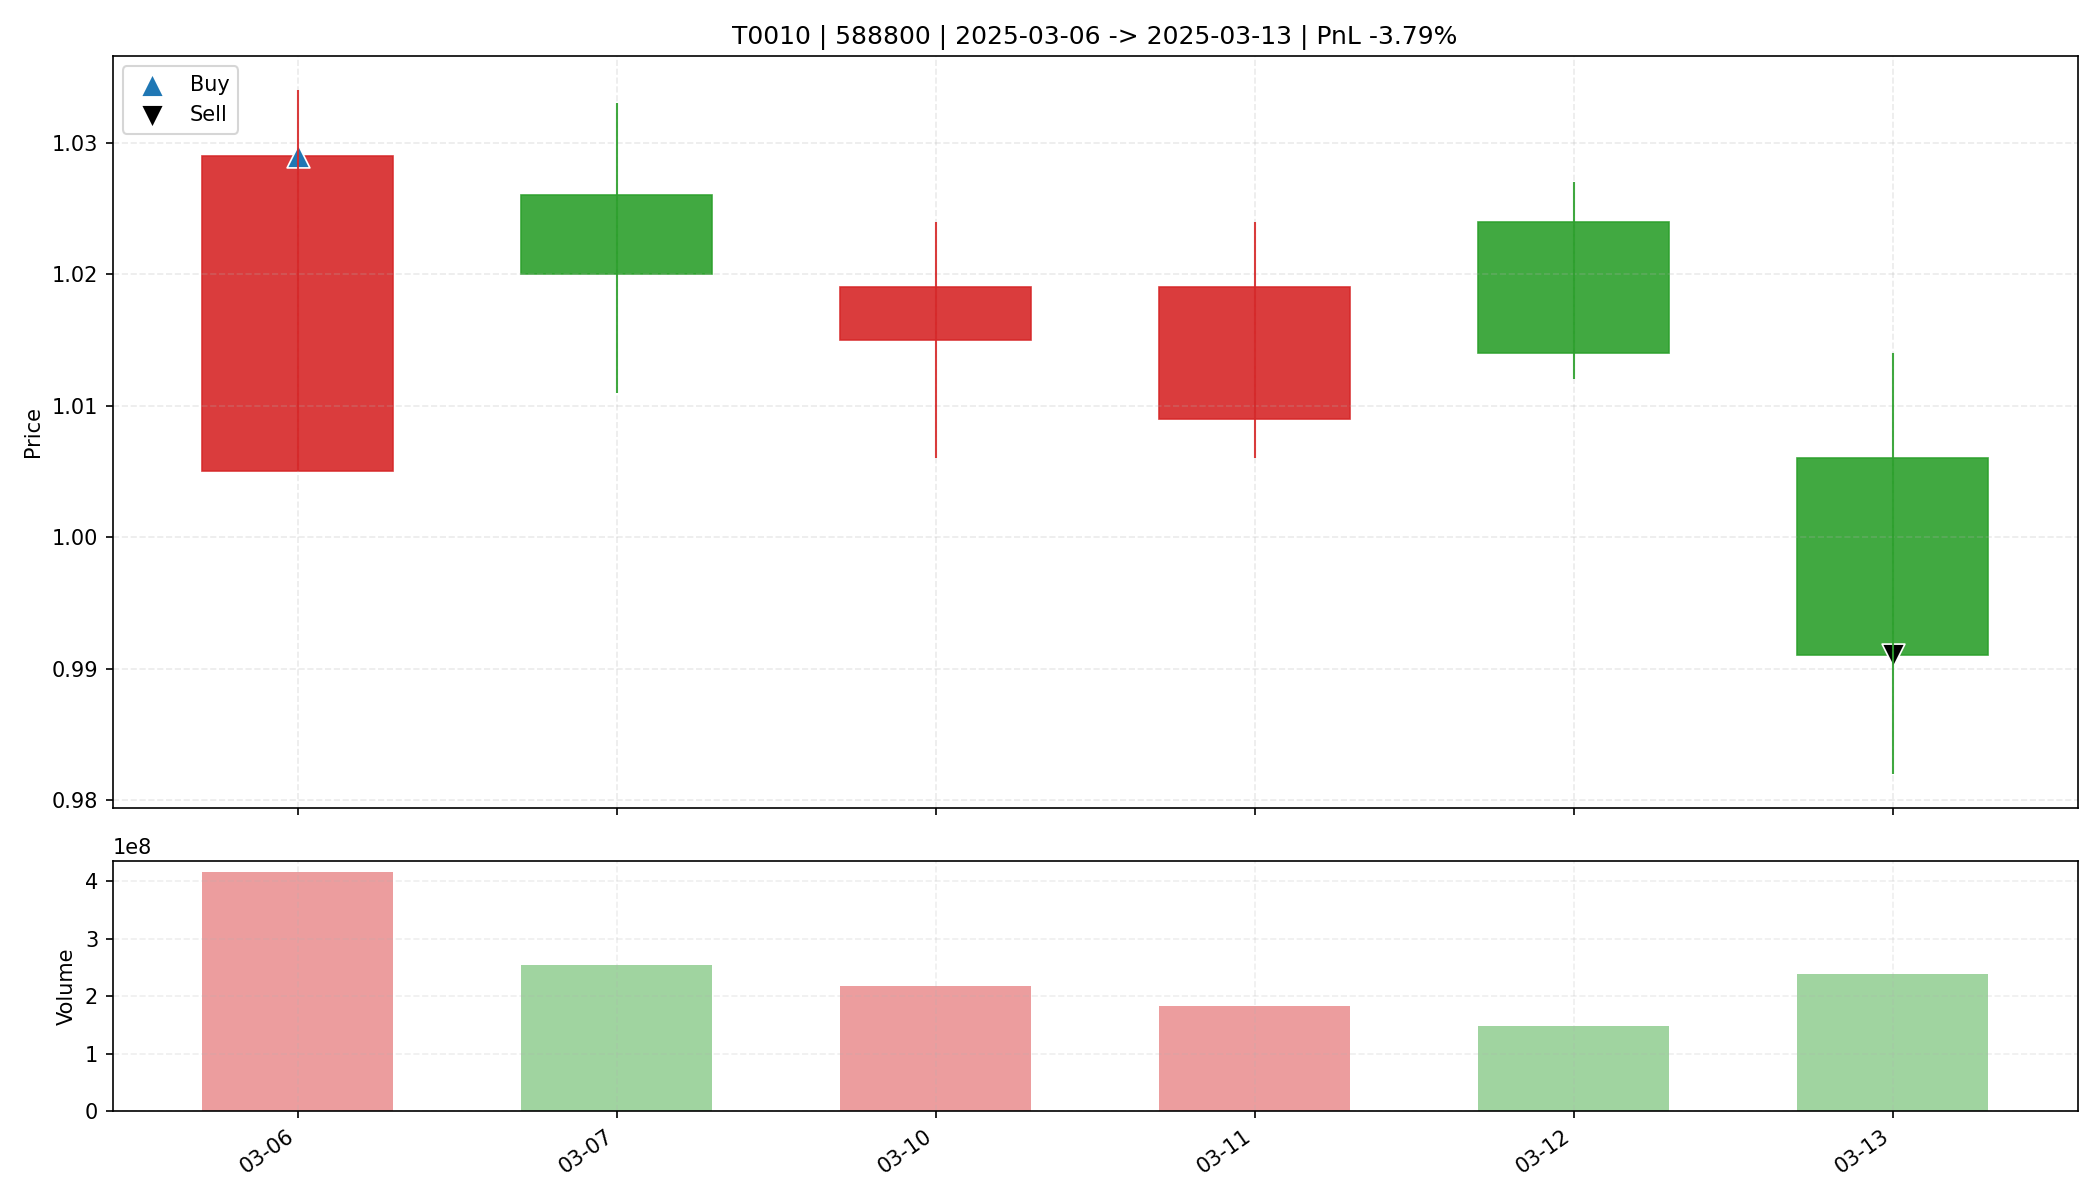

Source data for this figure (header and first rows):
date, open, high, low, close, amount, volume, trade_id, code, buy_date, sell_date, buy_price, sell_price, matched_shares, buy_reason, sell_reason, sell_profit_pct, sell_hold_days, is_buy_day, is_sell_day, holding_day_index
2025-03-06, 1.005, 1.034, 1.005, 1.029, 426273120, 415256100, T0010, 588800, 2025-03-06, 2025-03-13, 1.029, 0.991, 32000, 前10日振幅8.0%, 阳线涨幅2.4%, 突破均线, 爆发放量2.1倍, MA…, 收盘跌破防守线(1.005), -3.789, 5.0, True, False, 0
2025-03-07, 1.026, 1.033, 1.011, 1.02, 260488176, 254704000, T0010, 588800, 2025-03-06, 2025-03-13, 1.029, 0.991, 32000, 前10日振幅8.0%, 阳线涨幅2.4%, 突破均线, 爆发放量2.1倍, MA…, 收盘跌破防守线(1.005), -3.789, 5.0, False, False, 1
2025-03-10, 1.015, 1.024, 1.006, 1.019, 221400096, 218128100, T0010, 588800, 2025-03-06, 2025-03-13, 1.029, 0.991, 32000, 前10日振幅8.0%, 阳线涨幅2.4%, 突破均线, 爆发放量2.1倍, MA…, 收盘跌破防守线(1.005), -3.789, 5.0, False, False, 2
2025-03-11, 1.009, 1.024, 1.006, 1.019, 186285824, 183776300, T0010, 588800, 2025-03-06, 2025-03-13, 1.029, 0.991, 32000, 前10日振幅8.0%, 阳线涨幅2.4%, 突破均线, 爆发放量2.1倍, MA…, 收盘跌破防守线(1.005), -3.789, 5.0, False, False, 3
2025-03-12, 1.024, 1.027, 1.012, 1.014, 151476416, 148584100, T0010, 588800, 2025-03-06, 2025-03-13, 1.029, 0.991, 32000, 前10日振幅8.0%, 阳线涨幅2.4%, 突破均线, 爆发放量2.1倍, MA…, 收盘跌破防守线(1.005), -3.789, 5.0, False, False, 4
2025-03-13, 1.006, 1.014, 0.982, 0.991, 236655312, 238059900, T0010, 588800, 2025-03-06, 2025-03-13, 1.029, 0.991, 32000, 前10日振幅8.0%, 阳线涨幅2.4%, 突破均线, 爆发放量2.1倍, MA…, 收盘跌破防守线(1.005), -3.789, 5.0, False, True, 5
